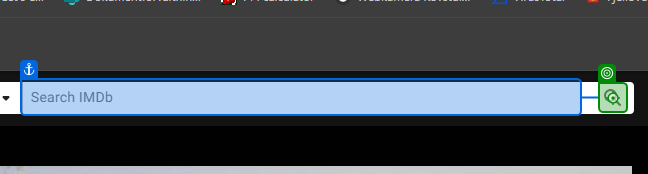
Task: Sequence asks for the title of any movie or series, searches the IMDb website and displays the full title with the rating in a message popup
Workflow: Main

Step 1: click

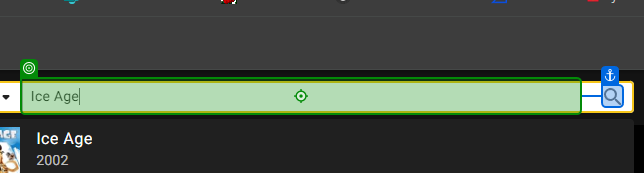
Step 2: type "[MovieName + "[k(enter)]"]"

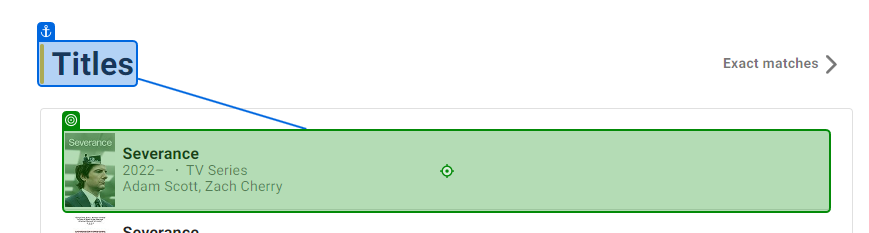
Step 3: click

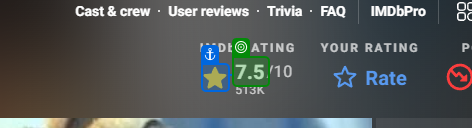
Step 4: get-text

Step 5: get-text from '/10' (no picture)

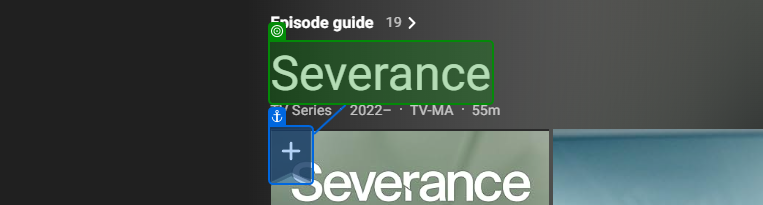
Step 6: get-text